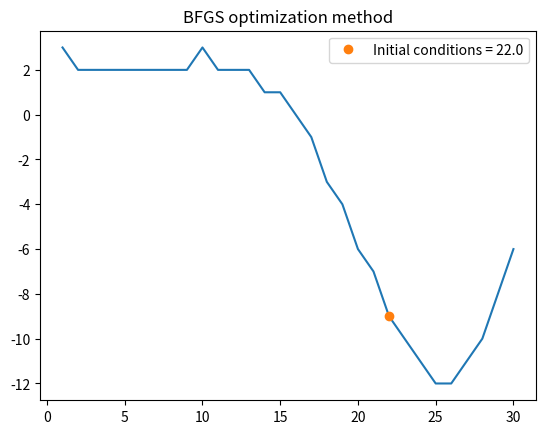

Source code (Python): (Note: this script raises an exception after producing the figure.)
#%%
#%matplotlib inline

from scipy.optimize import minimize
from scipy.optimize import differential_evolution
import matplotlib.pyplot as plt
import numpy as np
import sys, os


# Функция отрисовки результатов оптимизации
def draw_optimization_result(x0, x, y, title, result):
    plt.title(title)
    plt.plot(x, y)
    plt.plot(
        result['x'],
        result['fun'],
        'o',
        label='Initial conditions = {0}'.format(x0))
    plt.legend()
    plt.show()


# Целевая функция на промежутке [1, 30]
x = np.linspace(1, 30, 30)
def f(x):
    res = np.sin(x / 5.0) * np.exp(x / 10.0) + 5.0 * np.exp(-x / 2.0)
    return np.round(res, decimals=0)
    #return np.array(x, dtype = 'int32')


# Поскольку градиента для негладкой функции не существует
# метод BFGS в данном случае непригоден для поиска экстремума
x_0 = 22.0
optimize_result = minimize(f, x0 = x_0, method = 'BFGS')
if optimize_result['success']:
    draw_optimization_result(x_0, x, f(x), "BFGS optimization method",
                             optimize_result)
    print("optimize_result = {0}".format(optimize_result))


# записываем в файл значение функции для первого приближения
with open('C:\\Lessons\\Course1Week3\\FuncMinimizing\\NonSmooth_Results.txt', 'w') as file_obj:
    file_obj.writelines(str(np.round(optimize_result['fun'][0], 2)) + ' ')

bounds = [(1, 30)]

optimize_result = differential_evolution(f, bounds)
if optimize_result['success']:
    draw_optimization_result(bounds, x, f(x), "Differential evolution",
                             optimize_result)
    print("optimize_result = {0}".format(optimize_result))

# записываем в файл значение функции для второго приближения
with open('C:\\Lessons\\Course1Week3\\FuncMinimizing\\NonSmooth_Results.txt',
          'a') as file_obj:
    file_obj.writelines(str(np.round(optimize_result['fun'], 2)) + ' ')
